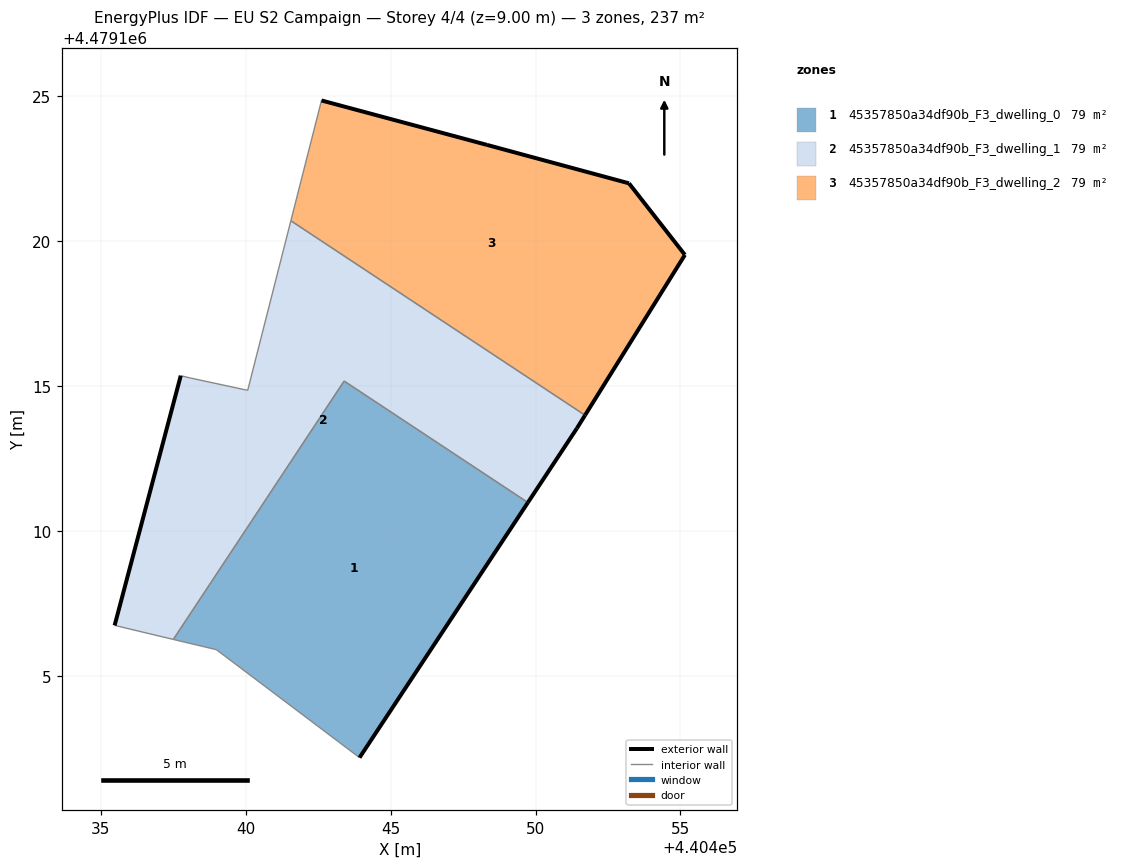
=== STOREY PLAN SPEC (per zone: floor XY polygon, exterior-wall plan segments, windows/doors) ===
zone 1: 45357850a34df90b_F3_dwelling_0  (78.9 m²)
  floor: (440443.93, 4479102.17) (440449.74, 4479110.97) (440443.40, 4479115.17) (440437.50, 4479106.25) (440438.99, 4479105.90)
  exterior wall: (440449.74, 4479110.97) – (440443.93, 4479102.17)  [10.5 m]
  interior walls: 4
zone 2: 45357850a34df90b_F3_dwelling_1  (78.9 m²)
  floor: (440449.74, 4479110.97) (440451.43, 4479113.54) (440451.71, 4479113.99) (440441.56, 4479120.70) (440440.07, 4479114.85) (440438.09, 4479115.27) (440437.76, 4479115.35) (440435.47, 4479106.74) (440437.50, 4479106.25) (440443.40, 4479115.17)
  exterior wall: (440435.47, 4479106.74) – (440437.76, 4479115.35)  [8.9 m]
  exterior wall: (440451.71, 4479113.99) – (440451.43, 4479113.54)  [0.5 m]
  exterior wall: (440451.43, 4479113.54) – (440449.74, 4479110.97)  [3.1 m]
  interior walls: 7
zone 3: 45357850a34df90b_F3_dwelling_2  (78.9 m²)
  floor: (440451.71, 4479113.99) (440455.16, 4479119.52) (440453.22, 4479121.99) (440448.33, 4479123.32) (440442.61, 4479124.85) (440441.56, 4479120.70)
  exterior wall: (440448.33, 4479123.32) – (440453.22, 4479121.99)  [5.1 m]
  exterior wall: (440453.22, 4479121.99) – (440455.16, 4479119.52)  [3.1 m]
  exterior wall: (440455.16, 4479119.52) – (440451.71, 4479113.99)  [6.5 m]
  exterior wall: (440442.61, 4479124.85) – (440448.33, 4479123.32)  [5.9 m]
  interior walls: 2

=== DERIVED (storey summary) ===
Building: EU S2 Campaign
Storey: 4 of 4  (floor level z = 9.00 m)
Storey gross floor area: 236.6 m²
Zones on this storey: 3
  - 45357850a34df90b_F3_dwelling_0: floor 78.9 m²; exterior wall 10.5 m (31.6 m²); WWR 0.0%
  - 45357850a34df90b_F3_dwelling_1: floor 78.9 m²; exterior wall 12.5 m (37.5 m²); WWR 0.0%
  - 45357850a34df90b_F3_dwelling_2: floor 78.9 m²; exterior wall 20.6 m (61.9 m²); WWR 0.0%
Zone adjacency (shared interzone walls):
  - 45357850a34df90b_F3_dwelling_0 ↔ 45357850a34df90b_F3_dwelling_1
  - 45357850a34df90b_F3_dwelling_1 ↔ 45357850a34df90b_F3_dwelling_2